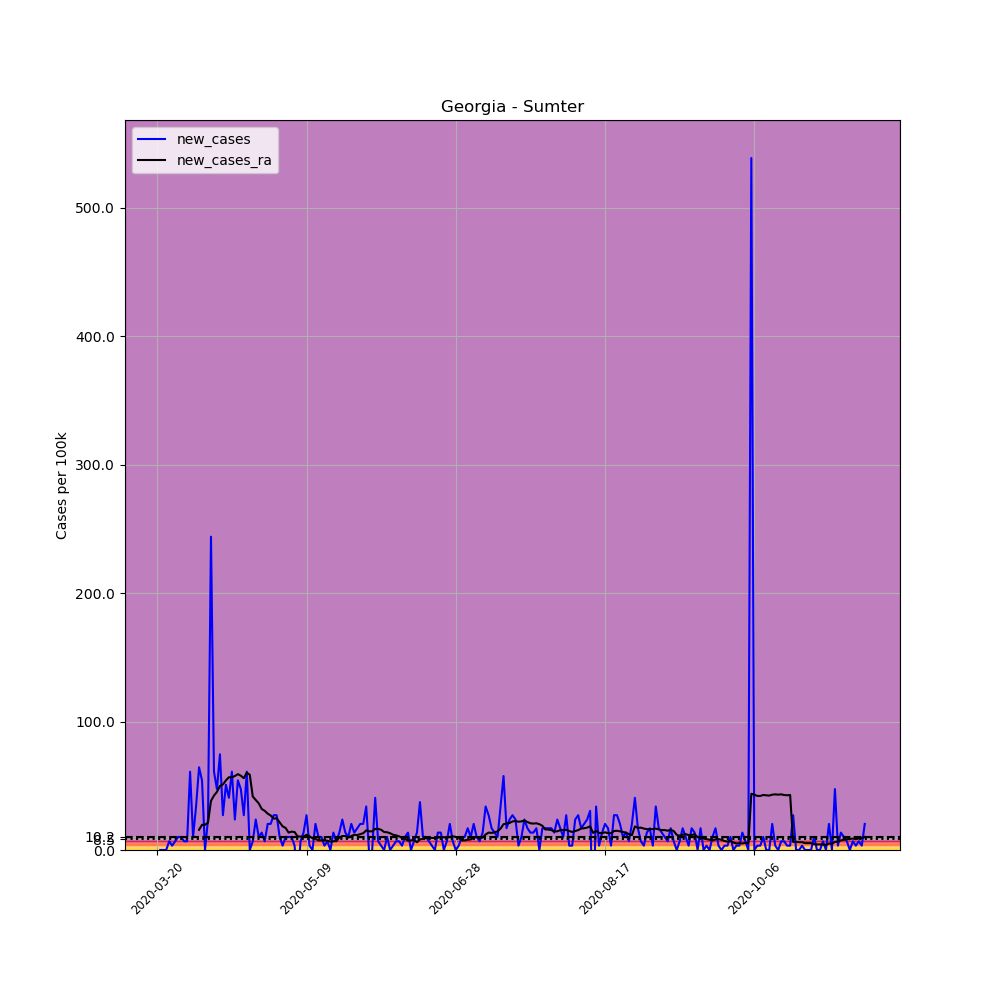

The file beside this chart, header and first rows:
, date, county, state, fips, cases, deaths, COUNTY, STNAME, CTYNAME, POPESTIMATE2019, per_100k, new_cases, new_cases_ra
190721, 2020-03-20, Sumter, Georgia, 13261, 2, 0, 261, Georgia, Sumter, 29524, 6.774, , 
190722, 2020-03-21, Sumter, Georgia, 13261, 2, 0, 261, Georgia, Sumter, 29524, 6.774, 0.0, 
190723, 2020-03-22, Sumter, Georgia, 13261, 2, 0, 261, Georgia, Sumter, 29524, 6.774, 0.0, 
190724, 2020-03-23, Sumter, Georgia, 13261, 2, 0, 261, Georgia, Sumter, 29524, 6.774, 0.0, 
190725, 2020-03-24, Sumter, Georgia, 13261, 4, 0, 261, Georgia, Sumter, 29524, 13.55, 6.774, 
190726, 2020-03-25, Sumter, Georgia, 13261, 5, 0, 261, Georgia, Sumter, 29524, 16.94, 3.387, 
190727, 2020-03-26, Sumter, Georgia, 13261, 7, 0, 261, Georgia, Sumter, 29524, 23.71, 6.774, 
190728, 2020-03-27, Sumter, Georgia, 13261, 10, 0, 261, Georgia, Sumter, 29524, 33.87, 10.16, 
190729, 2020-03-28, Sumter, Georgia, 13261, 13, 1, 261, Georgia, Sumter, 29524, 44.03, 10.16, 
190730, 2020-03-29, Sumter, Georgia, 13261, 15, 1, 261, Georgia, Sumter, 29524, 50.81, 6.774, 
190731, 2020-03-30, Sumter, Georgia, 13261, 17, 2, 261, Georgia, Sumter, 29524, 57.58, 6.774, 
190732, 2020-03-31, Sumter, Georgia, 13261, 35, 2, 261, Georgia, Sumter, 29524, 118.5, 60.97, 
190733, 2020-04-01, Sumter, Georgia, 13261, 38, 3, 261, Georgia, Sumter, 29524, 128.7, 10.16, 
190734, 2020-04-02, Sumter, Georgia, 13261, 48, 3, 261, Georgia, Sumter, 29524, 162.6, 33.87, 
190735, 2020-04-03, Sumter, Georgia, 13261, 67, 4, 261, Georgia, Sumter, 29524, 226.9, 64.35, 15.73
190736, 2020-04-04, Sumter, Georgia, 13261, 83, 4, 261, Georgia, Sumter, 29524, 281.1, 54.19, 19.6
190737, 2020-04-05, Sumter, Georgia, 13261, 83, 4, 261, Georgia, Sumter, 29524, 281.1, 0.0, 19.6
190738, 2020-04-06, Sumter, Georgia, 13261, 90, 4, 261, Georgia, Sumter, 29524, 304.8, 23.71, 21.29
190739, 2020-04-07, Sumter, Georgia, 13261, 162, 6, 261, Georgia, Sumter, 29524, 548.7, 243.9, 38.23
190740, 2020-04-08, Sumter, Georgia, 13261, 180, 5, 261, Georgia, Sumter, 29524, 609.7, 60.97, 42.34
190741, 2020-04-09, Sumter, Georgia, 13261, 194, 9, 261, Georgia, Sumter, 29524, 657.1, 47.42, 45.24
190742, 2020-04-10, Sumter, Georgia, 13261, 216, 9, 261, Georgia, Sumter, 29524, 731.6, 74.52, 49.84
190743, 2020-04-11, Sumter, Georgia, 13261, 224, 9, 261, Georgia, Sumter, 29524, 758.7, 27.1, 51.05
190744, 2020-04-12, Sumter, Georgia, 13261, 239, 9, 261, Georgia, Sumter, 29524, 809.5, 50.81, 54.19
190745, 2020-04-13, Sumter, Georgia, 13261, 251, 9, 261, Georgia, Sumter, 29524, 850.2, 40.64, 56.61
190746, 2020-04-14, Sumter, Georgia, 13261, 269, 12, 261, Georgia, Sumter, 29524, 911.1, 60.97, 56.61
190747, 2020-04-15, Sumter, Georgia, 13261, 276, 13, 261, Georgia, Sumter, 29524, 934.8, 23.71, 57.58
190748, 2020-04-16, Sumter, Georgia, 13261, 292, 14, 261, Georgia, Sumter, 29524, 989, 54.19, 59.03
190749, 2020-04-17, Sumter, Georgia, 13261, 306, 14, 261, Georgia, Sumter, 29524, 1036, 47.42, 57.82
190750, 2020-04-18, Sumter, Georgia, 13261, 314, 14, 261, Georgia, Sumter, 29524, 1064, 27.1, 55.89
190751, 2020-04-19, Sumter, Georgia, 13261, 332, 14, 261, Georgia, Sumter, 29524, 1125, 60.97, 60.24
190752, 2020-04-20, Sumter, Georgia, 13261, 332, 18, 261, Georgia, Sumter, 29524, 1125, 0.0, 58.55
190753, 2020-04-21, Sumter, Georgia, 13261, 334, 20, 261, Georgia, Sumter, 29524, 1131, 6.774, 41.61
190754, 2020-04-22, Sumter, Georgia, 13261, 341, 20, 261, Georgia, Sumter, 29524, 1155, 23.71, 38.95
190755, 2020-04-23, Sumter, Georgia, 13261, 344, 21, 261, Georgia, Sumter, 29524, 1165, 10.16, 36.29
190756, 2020-04-24, Sumter, Georgia, 13261, 348, 21, 261, Georgia, Sumter, 29524, 1179, 13.55, 31.94
190757, 2020-04-25, Sumter, Georgia, 13261, 350, 21, 261, Georgia, Sumter, 29524, 1185, 6.774, 30.48
190758, 2020-04-26, Sumter, Georgia, 13261, 356, 21, 261, Georgia, Sumter, 29524, 1206, 20.32, 28.31
190759, 2020-04-27, Sumter, Georgia, 13261, 362, 24, 261, Georgia, Sumter, 29524, 1226, 20.32, 26.85
190760, 2020-04-28, Sumter, Georgia, 13261, 370, 26, 261, Georgia, Sumter, 29524, 1253, 27.1, 24.44
190761, 2020-04-29, Sumter, Georgia, 13261, 378, 28, 261, Georgia, Sumter, 29524, 1280, 27.1, 24.68
190762, 2020-04-30, Sumter, Georgia, 13261, 381, 28, 261, Georgia, Sumter, 29524, 1290, 10.16, 21.53
190763, 2020-05-01, Sumter, Georgia, 13261, 382, 28, 261, Georgia, Sumter, 29524, 1294, 3.387, 18.39
190764, 2020-05-02, Sumter, Georgia, 13261, 385, 28, 261, Georgia, Sumter, 29524, 1304, 10.16, 17.18
190765, 2020-05-03, Sumter, Georgia, 13261, 388, 28, 261, Georgia, Sumter, 29524, 1314, 10.16, 13.55
190766, 2020-05-04, Sumter, Georgia, 13261, 391, 29, 261, Georgia, Sumter, 29524, 1324, 10.16, 14.27
190767, 2020-05-05, Sumter, Georgia, 13261, 392, 29, 261, Georgia, Sumter, 29524, 1328, 3.387, 14.03
190768, 2020-05-06, Sumter, Georgia, 13261, 385, 29, 261, Georgia, Sumter, 29524, 1304, -23.71, 10.65
190769, 2020-05-07, Sumter, Georgia, 13261, 387, 29, 261, Georgia, Sumter, 29524, 1311, 6.774, 10.4
190770, 2020-05-08, Sumter, Georgia, 13261, 391, 32, 261, Georgia, Sumter, 29524, 1324, 13.55, 10.4
190771, 2020-05-09, Sumter, Georgia, 13261, 399, 32, 261, Georgia, Sumter, 29524, 1351, 27.1, 11.85
190772, 2020-05-10, Sumter, Georgia, 13261, 400, 32, 261, Georgia, Sumter, 29524, 1355, 3.387, 10.65
190773, 2020-05-11, Sumter, Georgia, 13261, 400, 33, 261, Georgia, Sumter, 29524, 1355, 0.0, 9.193
190774, 2020-05-12, Sumter, Georgia, 13261, 406, 35, 261, Georgia, Sumter, 29524, 1375, 20.32, 8.71
190775, 2020-05-13, Sumter, Georgia, 13261, 409, 35, 261, Georgia, Sumter, 29524, 1385, 10.16, 7.5
190776, 2020-05-14, Sumter, Georgia, 13261, 412, 38, 261, Georgia, Sumter, 29524, 1395, 10.16, 7.5
190777, 2020-05-15, Sumter, Georgia, 13261, 413, 38, 261, Georgia, Sumter, 29524, 1399, 3.387, 7.5
190778, 2020-05-16, Sumter, Georgia, 13261, 415, 39, 261, Georgia, Sumter, 29524, 1406, 6.774, 7.258
190779, 2020-05-17, Sumter, Georgia, 13261, 415, 39, 261, Georgia, Sumter, 29524, 1406, 0.0, 6.532
190780, 2020-05-18, Sumter, Georgia, 13261, 419, 39, 261, Georgia, Sumter, 29524, 1419, 13.55, 6.774
... 178 more rows
